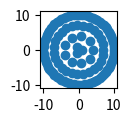

Generate this figure with matplotlib:
import numpy as np
import matplotlib.pyplot as plt

def divide_circle(radius, n):
    theta = 2 * np.pi / n  # Angle between points
    points = [(radius * np.cos(i * theta), radius * np.sin(i * theta)) for i in range(n)]
    points = [(round(x, 1), round(y, 1)) for x, y in points]
    return points

# Example usage
radius = 10
n = 360
division_points = divide_circle(1, 3)
division_points.extend(divide_circle(4, 9))
division_points.extend(divide_circle(7, 27))
division_points.extend(divide_circle(10, 81))
print(division_points)

x, y = zip(*division_points)
plt.figure(figsize=(1, 1))
plt.scatter(x, y)
plt.show()